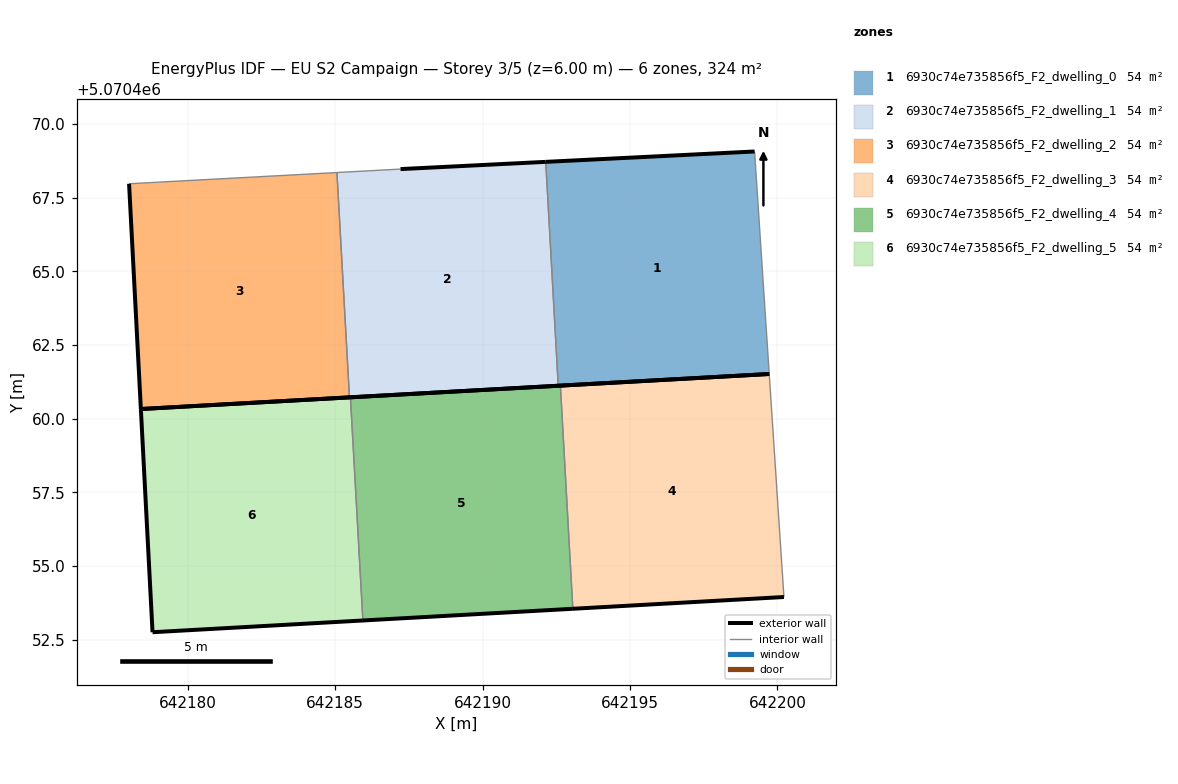
=== STOREY PLAN SPEC (per zone: floor XY polygon, exterior-wall plan segments, windows/doors) ===
zone 1: 6930c74e735856f5_F2_dwelling_0  (54.1 m²)
  floor: (642199.72, 5070461.51) (642199.22, 5070469.06) (642192.14, 5070468.71) (642192.56, 5070461.12)
  exterior wall: (642192.14, 5070468.71) – (642199.22, 5070469.06)  [7.1 m]
  exterior wall: (642199.72, 5070461.51) – (642192.56, 5070461.12)  [7.2 m]
  interior walls: 2
zone 2: 6930c74e735856f5_F2_dwelling_1  (54.1 m²)
  floor: (642192.56, 5070461.12) (642192.14, 5070468.71) (642187.21, 5070468.46) (642185.06, 5070468.35) (642185.48, 5070460.72)
  exterior wall: (642187.21, 5070468.46) – (642192.14, 5070468.71)  [4.9 m]
  exterior wall: (642192.56, 5070461.12) – (642185.48, 5070460.72)  [7.1 m]
  interior walls: 3
zone 3: 6930c74e735856f5_F2_dwelling_2  (54.1 m²)
  floor: (642185.48, 5070460.72) (642185.06, 5070468.35) (642178.01, 5070467.97) (642178.41, 5070460.33)
  exterior wall: (642185.48, 5070460.72) – (642178.41, 5070460.33)  [7.1 m]
  exterior wall: (642178.41, 5070460.33) – (642178.01, 5070467.97)  [7.7 m]
  interior walls: 2
zone 4: 6930c74e735856f5_F2_dwelling_3  (54.1 m²)
  floor: (642200.22, 5070453.95) (642199.72, 5070461.51) (642192.64, 5070461.12) (642193.06, 5070453.55)
  exterior wall: (642200.22, 5070453.95) – (642193.06, 5070453.55)  [7.2 m]
  exterior wall: (642192.64, 5070461.12) – (642199.72, 5070461.51)  [7.1 m]
  interior walls: 2
zone 5: 6930c74e735856f5_F2_dwelling_4  (54.1 m²)
  floor: (642193.06, 5070453.55) (642192.64, 5070461.12) (642185.52, 5070460.72) (642185.94, 5070453.16)
  exterior wall: (642193.06, 5070453.55) – (642185.94, 5070453.16)  [7.1 m]
  exterior wall: (642185.52, 5070460.72) – (642192.64, 5070461.12)  [7.1 m]
  interior walls: 2
zone 6: 6930c74e735856f5_F2_dwelling_5  (54.1 m²)
  floor: (642185.94, 5070453.16) (642185.52, 5070460.72) (642178.41, 5070460.33) (642178.81, 5070452.76)
  exterior wall: (642185.94, 5070453.16) – (642178.81, 5070452.76)  [7.1 m]
  exterior wall: (642178.81, 5070452.76) – (642178.41, 5070460.33)  [7.6 m]
  exterior wall: (642178.41, 5070460.33) – (642185.52, 5070460.72)  [7.1 m]
  interior walls: 1

=== DERIVED (storey summary) ===
Building: EU S2 Campaign
Storey: 3 of 5  (floor level z = 6.00 m)
Storey gross floor area: 324.4 m²
Zones on this storey: 6
  - 6930c74e735856f5_F2_dwelling_0: floor 54.1 m²; exterior wall 14.3 m (42.8 m²); WWR 0.0%
  - 6930c74e735856f5_F2_dwelling_1: floor 54.1 m²; exterior wall 12.0 m (36.1 m²); WWR 0.0%
  - 6930c74e735856f5_F2_dwelling_2: floor 54.1 m²; exterior wall 14.7 m (44.2 m²); WWR 0.0%
  - 6930c74e735856f5_F2_dwelling_3: floor 54.1 m²; exterior wall 14.3 m (42.8 m²); WWR 0.0%
  - 6930c74e735856f5_F2_dwelling_4: floor 54.1 m²; exterior wall 14.3 m (42.8 m²); WWR 0.0%
  - 6930c74e735856f5_F2_dwelling_5: floor 54.1 m²; exterior wall 21.8 m (65.5 m²); WWR 0.0%
Zone adjacency (shared interzone walls):
  - 6930c74e735856f5_F2_dwelling_0 ↔ 6930c74e735856f5_F2_dwelling_1
  - 6930c74e735856f5_F2_dwelling_1 ↔ 6930c74e735856f5_F2_dwelling_2
  - 6930c74e735856f5_F2_dwelling_3 ↔ 6930c74e735856f5_F2_dwelling_4
  - 6930c74e735856f5_F2_dwelling_4 ↔ 6930c74e735856f5_F2_dwelling_5